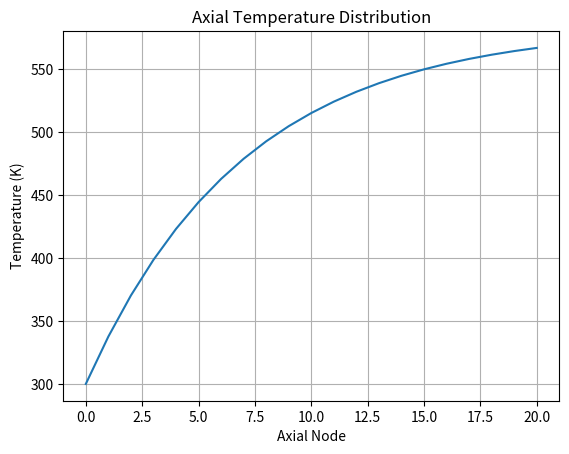

Source code (Python):
# -*- coding: utf-8 -*-
"""Axial Heat Transfer in Thermal Fluids.ipynb

Automatically generated by Colab.

Original file is located at
    https://colab.research.google.com/<link-removed>
"""

import numpy as np
import matplotlib.pyplot as plt

rho = 997.0 #kg/m3
cp = 4184.0 #J/kg-K
mfr = 0.7 #kg/s

L = 10.0 #m
D = 0.2 #m
N = 21 #axial nodes (+1 to account for node zero)
NL = L/N #node length

A_cs = np.pi*(D/2)**2 #cross sectional area
A_surf = np.pi * D * (L / N) # Surface area per node
V_node = A_cs*NL #node volume
m_node = rho*V_node #node mass

h = 1500 #W/m2-K, HEx coeff
T_inf = 250.0 # K
T_in = 300.0 # K

q_vol = 10e6 #W/m3
q_gen = q_vol*V_node

dt = 10 #s
t_total = 3600 #s
t = np.arange(0,t_total,dt)

Temp = np.ones(N)*T_in
Temp_point = []

for n in t:
  Temp_new = Temp.copy()

  for i in range(N):
    if i == 0:
      Temp_next = T_in
    else:
      Temp_next = Temp[i-1]

    q_flow = mfr * cp * (Temp_next - Temp[i])  # W, mCpdT
    q_conv = h * A_surf * (Temp[i]-T_inf) # W, convective HEx

    dTdt = (q_flow + q_gen - q_conv) / (m_node * cp) # energy balance solving for temp differential

    Temp_new[i] = Temp[i] + dTdt * dt

  Temp_new[0] = T_in
  Temp = Temp_new
  Temp_point.append(Temp.copy())


Temp_point = np.array(Temp_point)

final_temp = Temp_point[-1]
nodes = np.arange(N)
table = np.column_stack((nodes, final_temp))
print("Node | Temperature (K)")
print("----------------------")
for n, T in table:
    print(f"{int(n):4d} | {T:10.2f}")


plt.figure()
plt.plot(Temp_point[-1])
plt.xlabel("Axial Node")
plt.ylabel("Temperature (K)")
plt.title("Axial Temperature Distribution")
plt.grid()

plt.show()